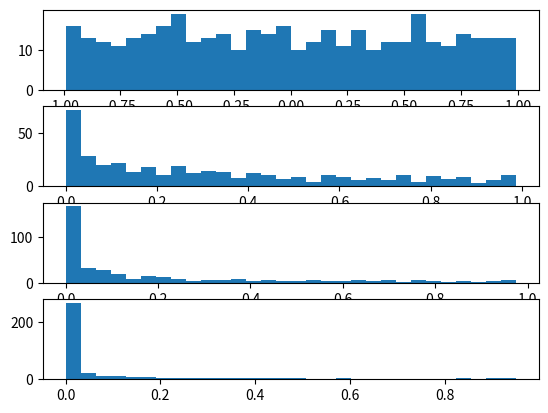

This chart was generated by the following Python code:
import numpy as np
import matplotlib.pyplot as plt


points = np.random.uniform(-1, 1, 400)
fig, axs = plt.subplots(4)
axs[0].hist(points, bins=30)
for i in range(3):
    points = points * points
    axs[i+1].hist(points, bins=30)
plt.savefig("ex2.pdf")
